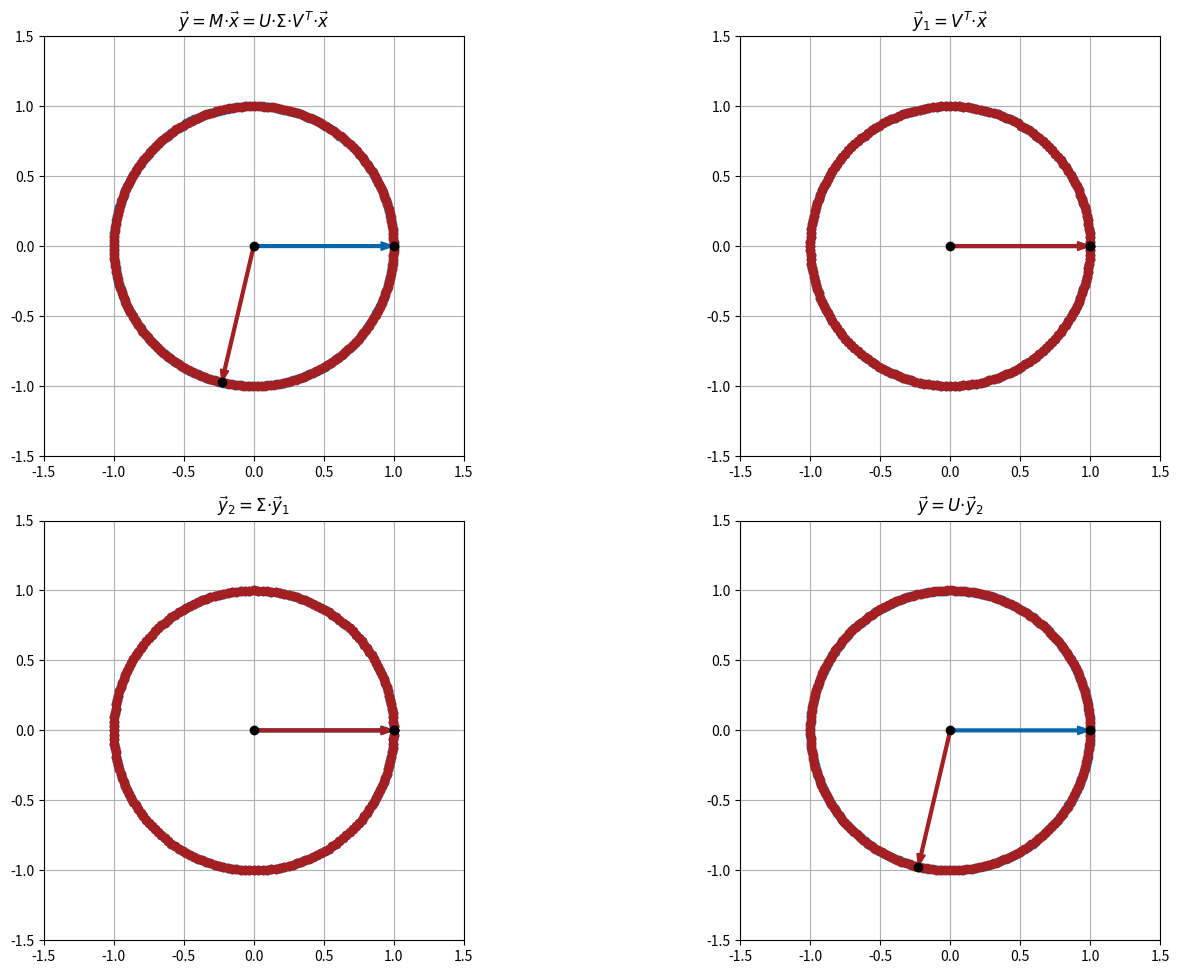

Reproduce this figure in Python.
import numpy as np
import matplotlib.pyplot as plt

def cm_to_inch(value):
    return value/2.54

# define circle of single data points
n = 200
x = np.zeros((n,2))
for i in range(n):
    phi = i*(3.141592*2)/n
    x[i][0]=np.cos(phi)
    x[i][1]=np.sin(phi)

phi1 = 0.8
phi2 = (3.1415926*2)/128*53
U = np.array([[np.cos(phi1),-1.0*np.sin(phi1)],[np.sin(phi1),np.cos(phi1)]])
S = np.array([[1,0],[0,1]])
V = np.array([[np.cos(phi2),-1.0*np.sin(phi2)],[np.sin(phi2),np.cos(phi2)]])
Vt = np.transpose(V)

M = np.matmul(U,np.matmul(S,Vt))

# M[0][0] = 0.6
# M[1][0] = 1.1
# M[0][1] = 0.9
# M[1][1] = 0.2


Us, Ss, VTs = np.linalg.svd(M)
print(Us)
print(Ss)
print(VTs)
print(np.linalg.det(Us))
print(np.linalg.det(VTs))
print("Results")
A_remake = (Us @ np.diag(Ss) @ VTs)
print(A_remake)

print(M)

fig = plt.figure(figsize=(cm_to_inch(40), cm_to_inch(25)))
ax1 = fig.add_subplot(221, aspect='equal')
ax2 = fig.add_subplot(222, aspect='equal')
ax3 = fig.add_subplot(223, aspect='equal')
ax4 = fig.add_subplot(224, aspect='equal')

y1 = x.copy()
for i in range(n):
    y1[i] = np.matmul(M,x[i])

y2 = x.copy()
for i in range(n):
    y2[i] = np.matmul(VTs,x[i])

y3 = x.copy()
for i in range(n):
    y3[i] = np.matmul(np.diag(Ss),y2[i])

y4 = x.copy()
for i in range(n):
    y4[i] = np.matmul(Us,y3[i])

ax1.grid()
ax2.grid()
ax3.grid()
ax4.grid()
ax1.set_axisbelow(True)
ax2.set_axisbelow(True)
ax3.set_axisbelow(True)
ax4.set_axisbelow(True)

for i in range(n):
    ax1.scatter(x[i][0],x[i][1],color='#0465A9')
    ax2.scatter(x[i][0],x[i][1],color='#0465A9')
    ax3.scatter(y2[i][0],y2[i][1],color='#0465A9')
    ax4.scatter(y3[i][0],y3[i][1],color='#0465A9')

for i in range(n):
    ax1.scatter(y1[i][0],y1[i][1],color='#A41F22')
    ax2.scatter(y2[i][0],y2[i][1],color='#A41F22')
    ax3.scatter(y3[i][0],y3[i][1],color='#A41F22')
    ax4.scatter(y4[i][0],y4[i][1],color='#A41F22')

ax1.arrow(0,0,x[0][0],x[0][1],color='#0465A9',width=0.02,length_includes_head=True)
ax1.arrow(0,0,y1[0][0],y1[0][1],color='#A41F22',width=0.02,length_includes_head=True)
ax2.arrow(0,0,x[0][0],x[0][1],color='#0465A9',width=0.02,length_includes_head=True)
ax2.arrow(0,0,y2[0][0],y2[0][1],color='#A41F22',width=0.02,length_includes_head=True)
ax3.arrow(0,0,y2[0][0],y2[0][1],color='#0465A9',width=0.02,length_includes_head=True)
ax3.arrow(0,0,y3[0][0],y3[0][1],color='#A41F22',width=0.02,length_includes_head=True)
ax4.arrow(0,0,y3[0][0],y3[0][1],color='#0465A9',width=0.02,length_includes_head=True)
ax4.arrow(0,0,y4[0][0],y4[0][1],color='#A41F22',width=0.02,length_includes_head=True)
ax1.scatter(x[0][0],x[0][1],color='#000000')
ax1.scatter(y1[0][0],y1[0][1],color='#000000')
ax1.scatter(0,0,color='#000000')
ax2.scatter(x[0][0],x[0][1],color='#000000')
ax2.scatter(y2[0][0],y2[0][1],color='#000000')
ax2.scatter(0,0,color='#000000')
ax3.scatter(y2[0][0],y2[0][1],color='#000000')
ax3.scatter(y3[0][0],y3[0][1],color='#000000')
ax3.scatter(0,0,color='#000000')
ax4.scatter(y3[0][0],y3[0][1],color='#000000')
ax4.scatter(y4[0][0],y4[0][1],color='#000000')
ax4.scatter(0,0,color='#000000')
ax1.set_ylim(-1.5, 1.5)
ax1.set_xlim(-1.5, 1.5)
ax2.set_ylim(-1.5, 1.5)
ax2.set_xlim(-1.5, 1.5)
ax3.set_ylim(-1.5, 1.5)
ax3.set_xlim(-1.5, 1.5)
ax4.set_ylim(-1.5, 1.5)
ax4.set_xlim(-1.5, 1.5)
ax1.set_title(r'$\vec{y}=M·\vec{x}=U·\Sigma·V^{T}·\vec{x}$')
ax2.set_title(r'$\vec{y}_{1}=V^{T}·\vec{x}$')
ax3.set_title(r'$\vec{y}_{2}=\Sigma·\vec{y}_{1}$')
ax4.set_title(r'$\vec{y}=U·\vec{y}_{2}$')


M_rec = np.matmul(np.transpose(x),y1)
print(M_rec)

Up, Sp, VTp = np.linalg.svd(M_rec)
S_det = np.identity(2)
S_det[1][1] = np.linalg.det(np.matmul(np.transpose(VTs),np.transpose(Us)))
R = np.matmul(np.transpose(VTs),np.matmul(S_det,np.transpose(Us)))
print(R)
S_det[1][1] = np.linalg.det(np.matmul(np.transpose(VTp),np.transpose(Up)))
Rp = np.matmul(np.transpose(VTp),np.matmul(S_det,np.transpose(Up)))
print(Rp)
print("Results2")
print(Up)
print(Sp)
print(VTp)



fig.tight_layout()
plt.show()